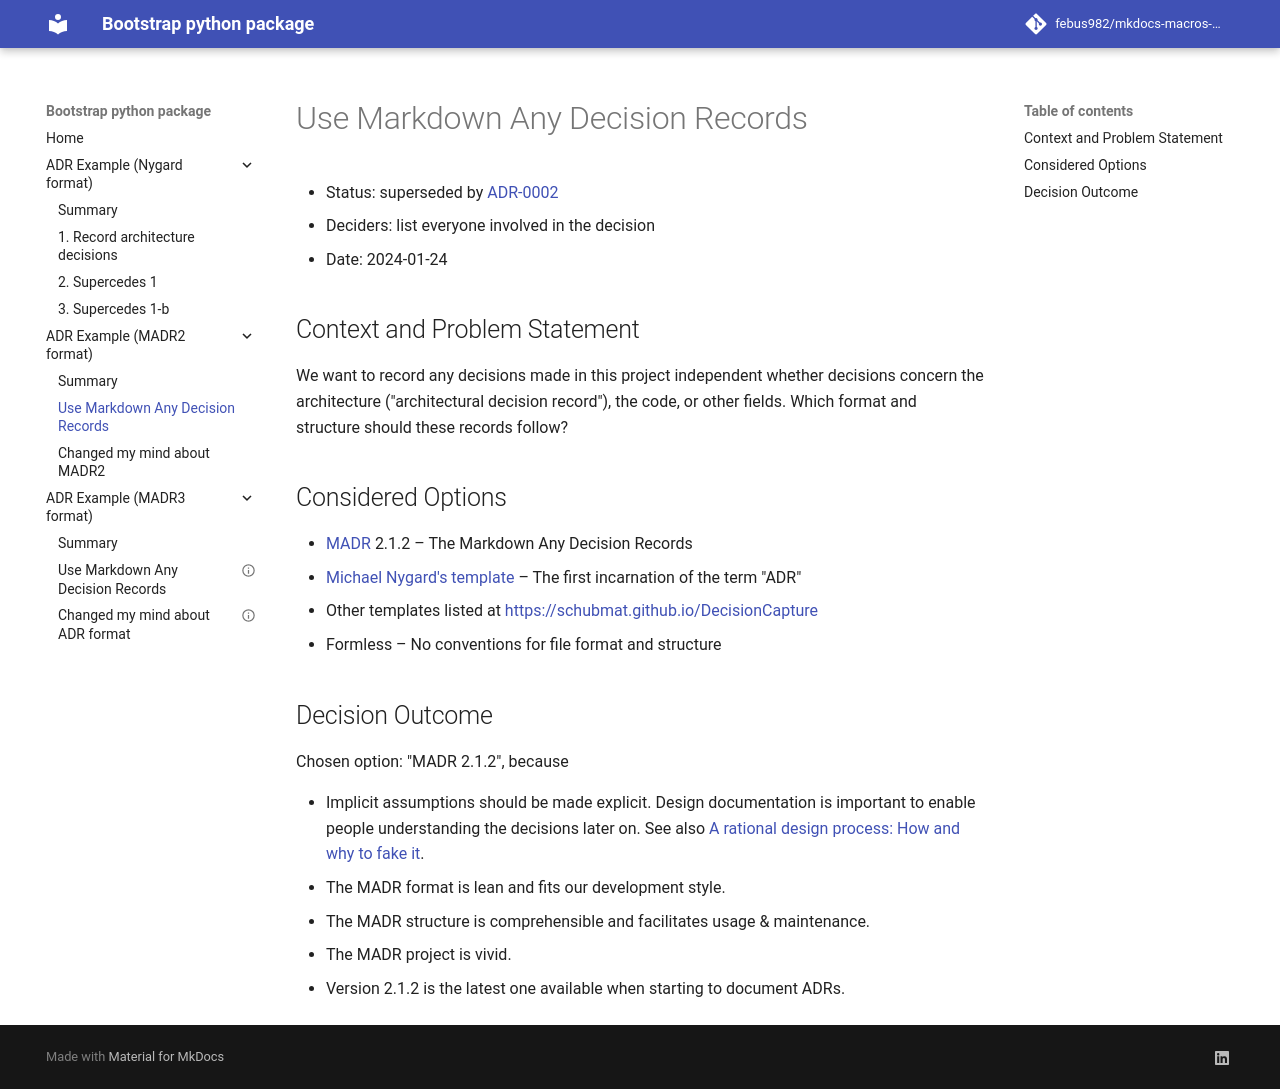

repository: febus982/mkdocs-macros-adr-summary · page: 1.2/adr_madr2_example/0001-record-architecture-decisions/index.html · generator: mkdocs

# Use Markdown Any Decision Records

* Status: superseded by [ADR-0002](0002-changed-mind.md)
* Deciders: list everyone involved in the decision
* Date: 2024-01-24

## Context and Problem Statement

We want to record any decisions made in this project independent whether decisions concern the architecture ("architectural decision record"), the code, or other fields.
Which format and structure should these records follow?

## Considered Options

* [MADR](https://adr.github.io/madr/) 2.1.2 – The Markdown Any Decision Records
* [Michael Nygard's template](http://thinkrelevance.com/blog/2011/11/15/documenting-architecture-decisions) – The first incarnation of the term "ADR"
* Other templates listed at <https://schubmat.github.io/DecisionCapture>
* Formless – No conventions for file format and structure

## Decision Outcome

Chosen option: "MADR 2.1.2", because

* Implicit assumptions should be made explicit.
  Design documentation is important to enable people understanding the decisions later on.
  See also [A rational design process: How and why to fake it](https://doi.org/10.1109/TSE.1986.6312940).
* The MADR format is lean and fits our development style.
* The MADR structure is comprehensible and facilitates usage & maintenance.
* The MADR project is vivid.
* Version 2.1.2 is the latest one available when starting to document ADRs.
